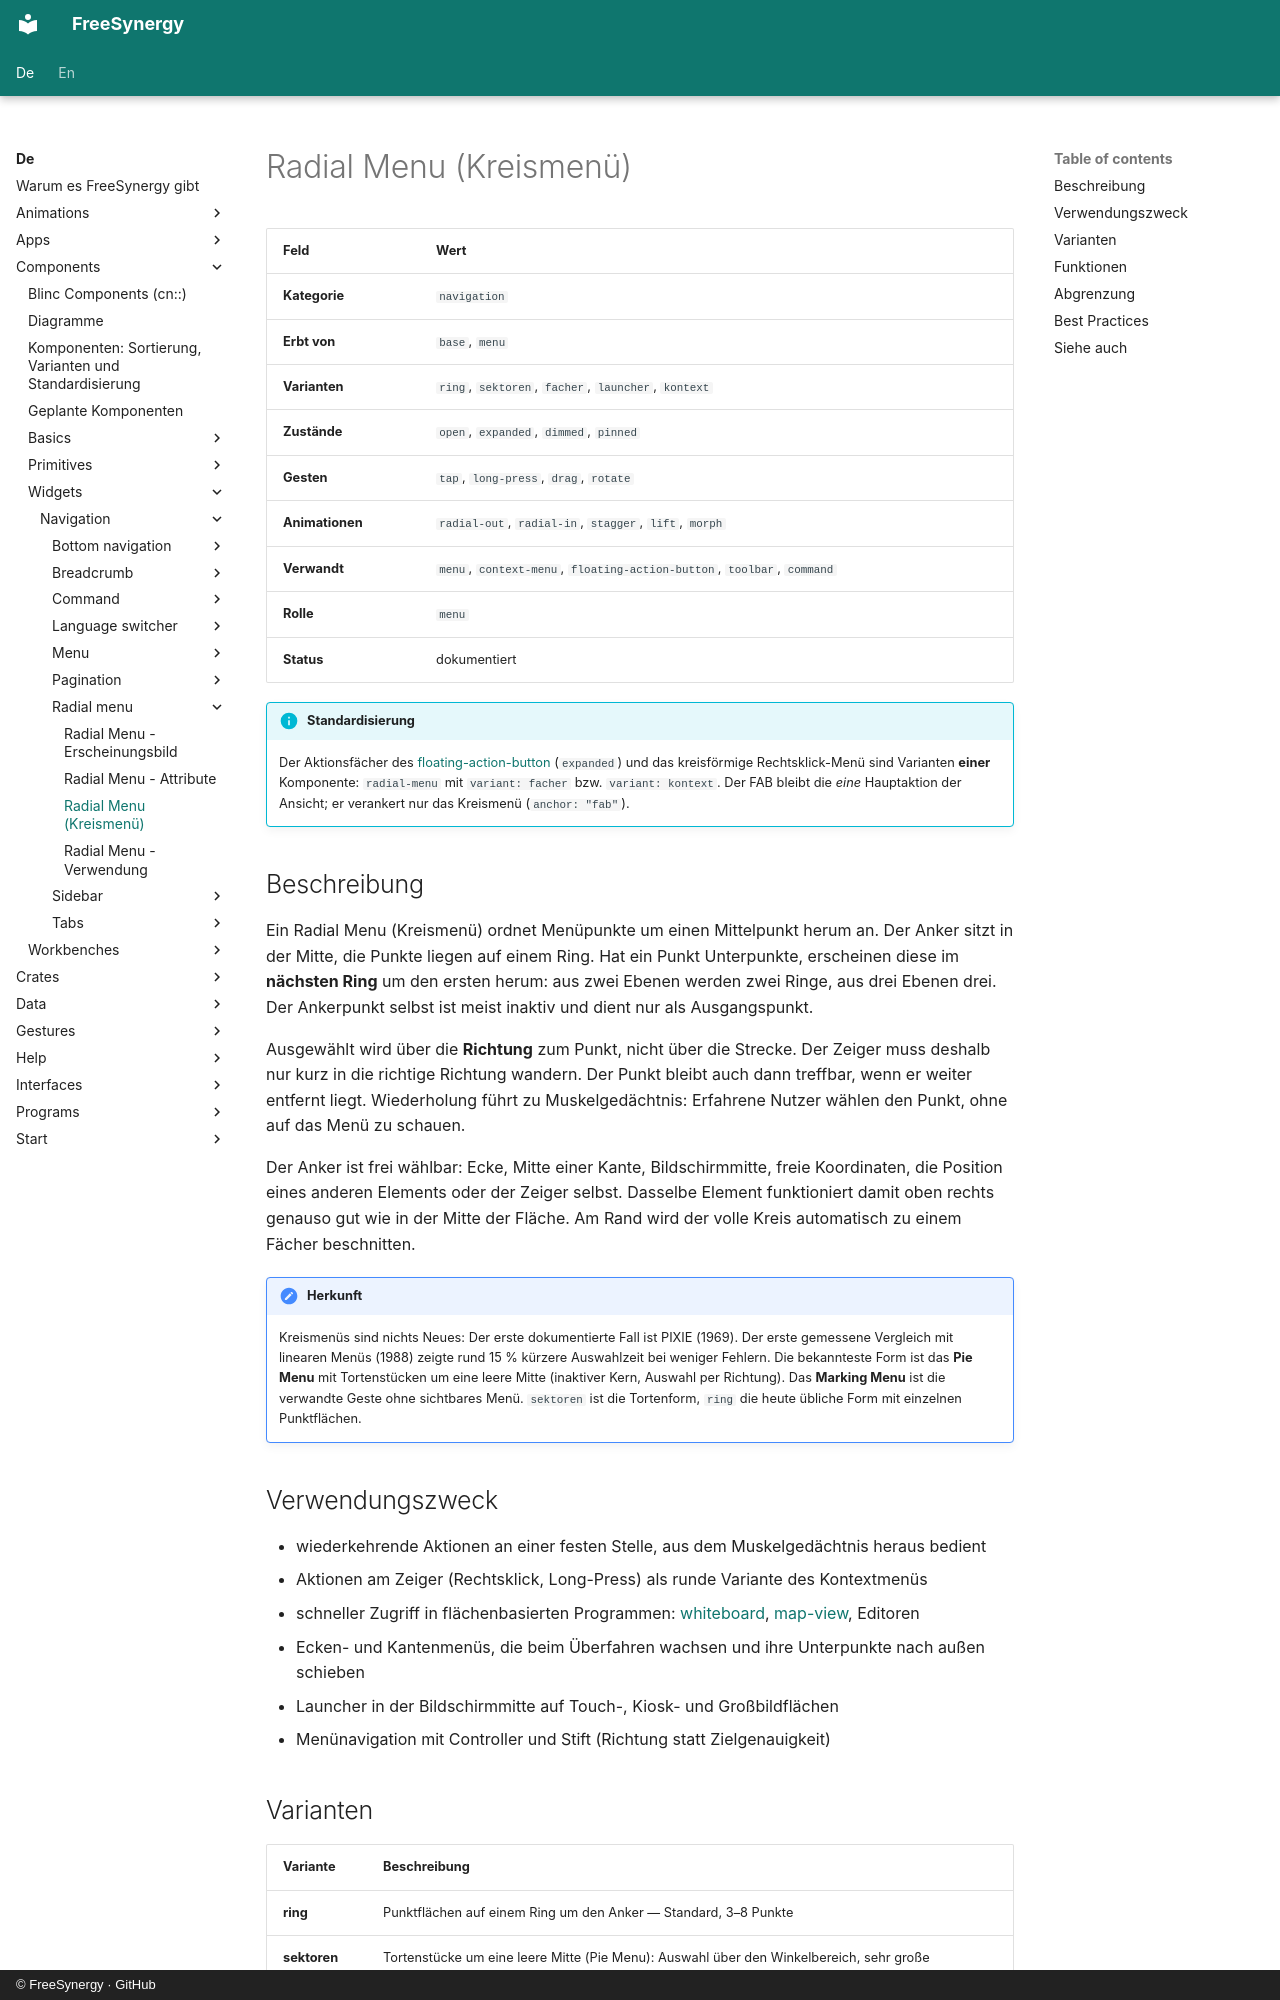

repository: FreeSynergy/fs-documentation · page: de/components/widgets/navigation/radial-menu/description/index.html · generator: mkdocs · copyright: © FreeSynergy · GitHub

# Radial Menu (Kreismenü)

| Feld | Wert |
|------|------|
| **Kategorie** | `navigation` |
| **Erbt von** | `base`, `menu` |
| **Varianten** | `ring`, `sektoren`, `facher`, `launcher`, `kontext` |
| **Zustände** | `open`, `expanded`, `dimmed`, `pinned` |
| **Gesten** | `tap`, `long-press`, `drag`, `rotate` |
| **Animationen** | `radial-out`, `radial-in`, `stagger`, `lift`, `morph` |
| **Verwandt** | `menu`, `context-menu`, `floating-action-button`, `toolbar`, `command` |
| **Rolle** | `menu` |
| **Status** | dokumentiert |

!!! info "Standardisierung"
    Der Aktionsfächer des [floating-action-button](../../../primitives/actions/floating-action-button/)
    (`expanded`) und das kreisförmige Rechtsklick-Menü sind Varianten **einer**
    Komponente: `radial-menu` mit `variant: facher` bzw. `variant: kontext`. Der FAB
    bleibt die *eine* Hauptaktion der Ansicht; er verankert nur das Kreismenü
    (`anchor: "fab"`).

## Beschreibung

Ein Radial Menu (Kreismenü) ordnet Menüpunkte um einen Mittelpunkt herum an. Der Anker
sitzt in der Mitte, die Punkte liegen auf einem Ring. Hat ein Punkt Unterpunkte, erscheinen
diese im **nächsten Ring** um den ersten herum: aus zwei Ebenen werden zwei Ringe, aus drei
Ebenen drei. Der Ankerpunkt selbst ist meist inaktiv und dient nur als Ausgangspunkt.

Ausgewählt wird über die **Richtung** zum Punkt, nicht über die Strecke. Der Zeiger muss
deshalb nur kurz in die richtige Richtung wandern. Der Punkt bleibt auch dann treffbar, wenn
er weiter entfernt liegt. Wiederholung führt zu Muskelgedächtnis: Erfahrene Nutzer wählen den
Punkt, ohne auf das Menü zu schauen.

Der Anker ist frei wählbar: Ecke, Mitte einer Kante, Bildschirmmitte, freie Koordinaten, die
Position eines anderen Elements oder der Zeiger selbst. Dasselbe Element funktioniert damit
oben rechts genauso gut wie in der Mitte der Fläche. Am Rand wird der volle Kreis automatisch
zu einem Fächer beschnitten.

!!! note "Herkunft"
    Kreismenüs sind nichts Neues: Der erste dokumentierte Fall ist PIXIE (1969). Der erste
    gemessene Vergleich mit linearen Menüs (1988) zeigte rund 15 % kürzere Auswahlzeit bei
    weniger Fehlern. Die bekannteste Form ist das **Pie Menu** mit Tortenstücken um eine leere
    Mitte (inaktiver Kern, Auswahl per Richtung). Das **Marking Menu** ist die verwandte Geste
    ohne sichtbares Menü. `sektoren` ist die Tortenform, `ring` die heute übliche Form mit
    einzelnen Punktflächen.

## Verwendungszweck
- wiederkehrende Aktionen an einer festen Stelle, aus dem Muskelgedächtnis heraus bedient
- Aktionen am Zeiger (Rechtsklick, Long-Press) als runde Variante des Kontextmenüs
- schneller Zugriff in flächenbasierten Programmen: [whiteboard](../../../workbenches/special/whiteboard/),
  [map-view](../../special/map-view/), Editoren
- Ecken- und Kantenmenüs, die beim Überfahren wachsen und ihre Unterpunkte nach außen schieben
- Launcher in der Bildschirmmitte auf Touch-, Kiosk- und Großbildflächen
- Menünavigation mit Controller und Stift (Richtung statt Zielgenauigkeit)

## Varianten

| Variante | Beschreibung |
|----------|--------------|
| **ring** | Punktflächen auf einem Ring um den Anker — Standard, 3–8 Punkte |
| **sektoren** | Tortenstücke um eine leere Mitte (Pie Menu): Auswahl über den Winkelbereich, sehr große Trefferflächen |
| **facher** | Ringsegment statt Vollkreis (Halb- oder Viertelkreis), das aus einer Ecke oder Kante heraustritt, auch als Speed Dial |
| **launcher** | freistehender Kreis, meist in der Bildschirmmitte, mit Unterpunkten in weiteren Ringen |
| **kontext** | erscheint an der Zeigerposition (Rechtsklick, Long-Press) |
